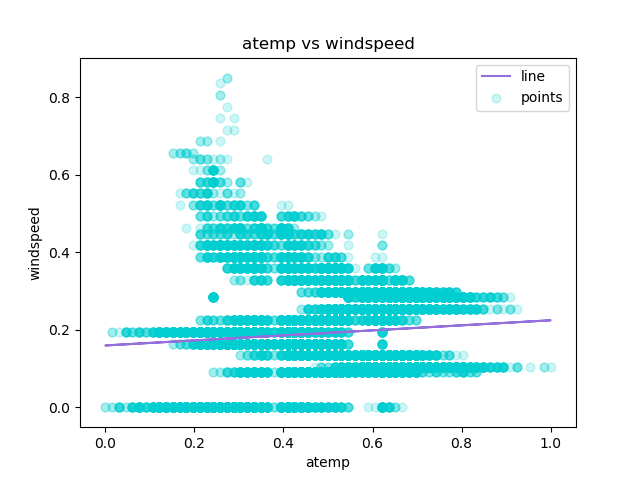

Source data for this figure (header and first rows):
atemp, windspeed, Predicted Y
0.2879, 0.0, 0.1779
0.2727, 0.0, 0.1769
0.2727, 0.0, 0.1769
0.2879, 0.0, 0.1779
0.2879, 0.0, 0.1779
0.2576, 0.0, 0.1759
0.2727, 0.0, 0.1769
0.2576, 0.0, 0.1759
0.2879, 0.0, 0.1779
0.3485, 0.0, 0.1818
0.3939, 0.0, 0.1848
0.3333, 0.0, 0.1808
0.4242, 0.0, 0.1867
0.4545, 0.0, 0.1887
0.4545, 0.0, 0.1887
0.4394, 0.0, 0.1877
0.4242, 0.0, 0.1867
0.4394, 0.0, 0.1877
0.4242, 0.0, 0.1867
0.4242, 0.0, 0.1867
0.4091, 0.0, 0.1858
0.4091, 0.0, 0.1858
0.4091, 0.0, 0.1858
0.4545, 0.0, 0.1887
0.4545, 0.0, 0.1887
0.4394, 0.0, 0.1877
0.4242, 0.0, 0.1867
0.4545, 0.0, 0.1887
0.4545, 0.0, 0.1887
0.4242, 0.0, 0.1867
0.4091, 0.0, 0.1858
0.4091, 0.0, 0.1858
0.3939, 0.0, 0.1848
0.3485, 0.0, 0.1818
0.3333, 0.0, 0.1808
0.3333, 0.0, 0.1808
0.3485, 0.0, 0.1818
0.3485, 0.0, 0.1818
0.3333, 0.0, 0.1808
0.3333, 0.0, 0.1808
0.3333, 0.0, 0.1808
0.3333, 0.0, 0.1808
0.2879, 0.0, 0.1779
0.2727, 0.0, 0.1769
0.2273, 0.0, 0.174
0.2121, 0.0, 0.173
0.2273, 0.0, 0.174
0.197, 0.0, 0.172
0.1667, 0.0, 0.17
0.1364, 0.0, 0.168
0.1364, 0.0, 0.168
0.1061, 0.0, 0.1661
0.1364, 0.0, 0.168
0.1212, 0.0, 0.1671
0.1364, 0.0, 0.168
0.1667, 0.0, 0.17
0.1818, 0.0, 0.171
0.2121, 0.0, 0.173
0.2121, 0.0, 0.173
0.2424, 0.0, 0.1749
... 17,319 more rows
